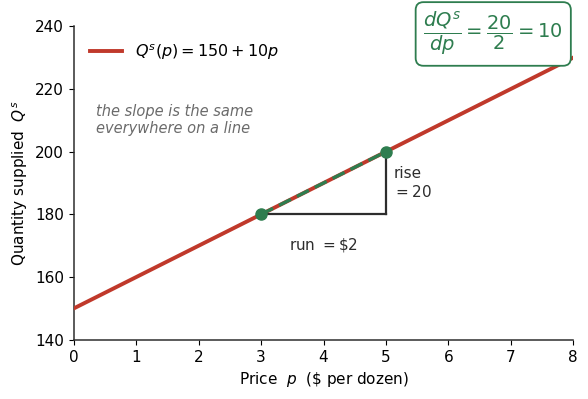

Here is the Python script that generated this plot:
"""Linear supply as a function of price: Qs(p) = 150 + 10p, slope dQs/dp = 10."""
import matplotlib; matplotlib.use("Agg")
import matplotlib.pyplot as plt, numpy as np
BLUE,RED,INK,MUTE,GREEN="#2E6DB4","#C0392B","#2D2D2D","#6B6B6B","#2E7D4F"
plt.rcParams.update({"font.family":"DejaVu Sans","font.size":11,"axes.edgecolor":INK,
                     "axes.linewidth":1.1,"figure.dpi":170})
fig,ax=plt.subplots(figsize=(6.0,4.1))
p=np.linspace(0,8,100); Q=150+10*p
ax.plot(p,Q,color=RED,lw=2.8,label=r"$Q^{s}(p)=150+10p$",zorder=3)
# rise/run triangle between p=3 and p=5
p0,p1=3,5; q0,q1=150+10*p0,150+10*p1
ax.plot([p0,p1],[q0,q0],color=INK,lw=1.6,zorder=4)
ax.plot([p1,p1],[q0,q1],color=INK,lw=1.6,zorder=4)
ax.plot([p0,p1],[q0,q1],color=GREEN,lw=2.4,ls=(0,(4,2)),zorder=4)
ax.text((p0+p1)/2,q0-7,r"run $=\$2$",ha="center",va="top",fontsize=11,color=INK)
ax.text(p1+0.12,(q0+q1)/2,"rise\n$=20$",ha="left",va="center",fontsize=11,color=INK)
for pp,qq in [(p0,q0),(p1,q1)]:
    ax.plot(pp,qq,"o",color=GREEN,ms=8,zorder=5)
ax.text(5.6,236,r"$\dfrac{dQ^{s}}{dp}=\dfrac{20}{2}=10$",fontsize=14,color=GREEN,
        bbox=dict(boxstyle="round,pad=0.4",fc="white",ec=GREEN,lw=1.3))
ax.text(0.35,206,"the slope is the same\neverywhere on a line",fontsize=10.5,color=MUTE,style="italic")
ax.set_xlabel(r"Price  $p$  (\$ per dozen)"); ax.set_ylabel(r"Quantity supplied  $Q^{s}$")
ax.set_xlim(0,8); ax.set_ylim(140,240)
ax.spines[["top","right"]].set_visible(False)
ax.legend(loc="upper left",frameon=False,fontsize=11.5,borderaxespad=0.6)
fig.tight_layout(); fig.savefig("linear-supply.png",bbox_inches="tight",facecolor="white")
print("wrote linear-supply.png")
